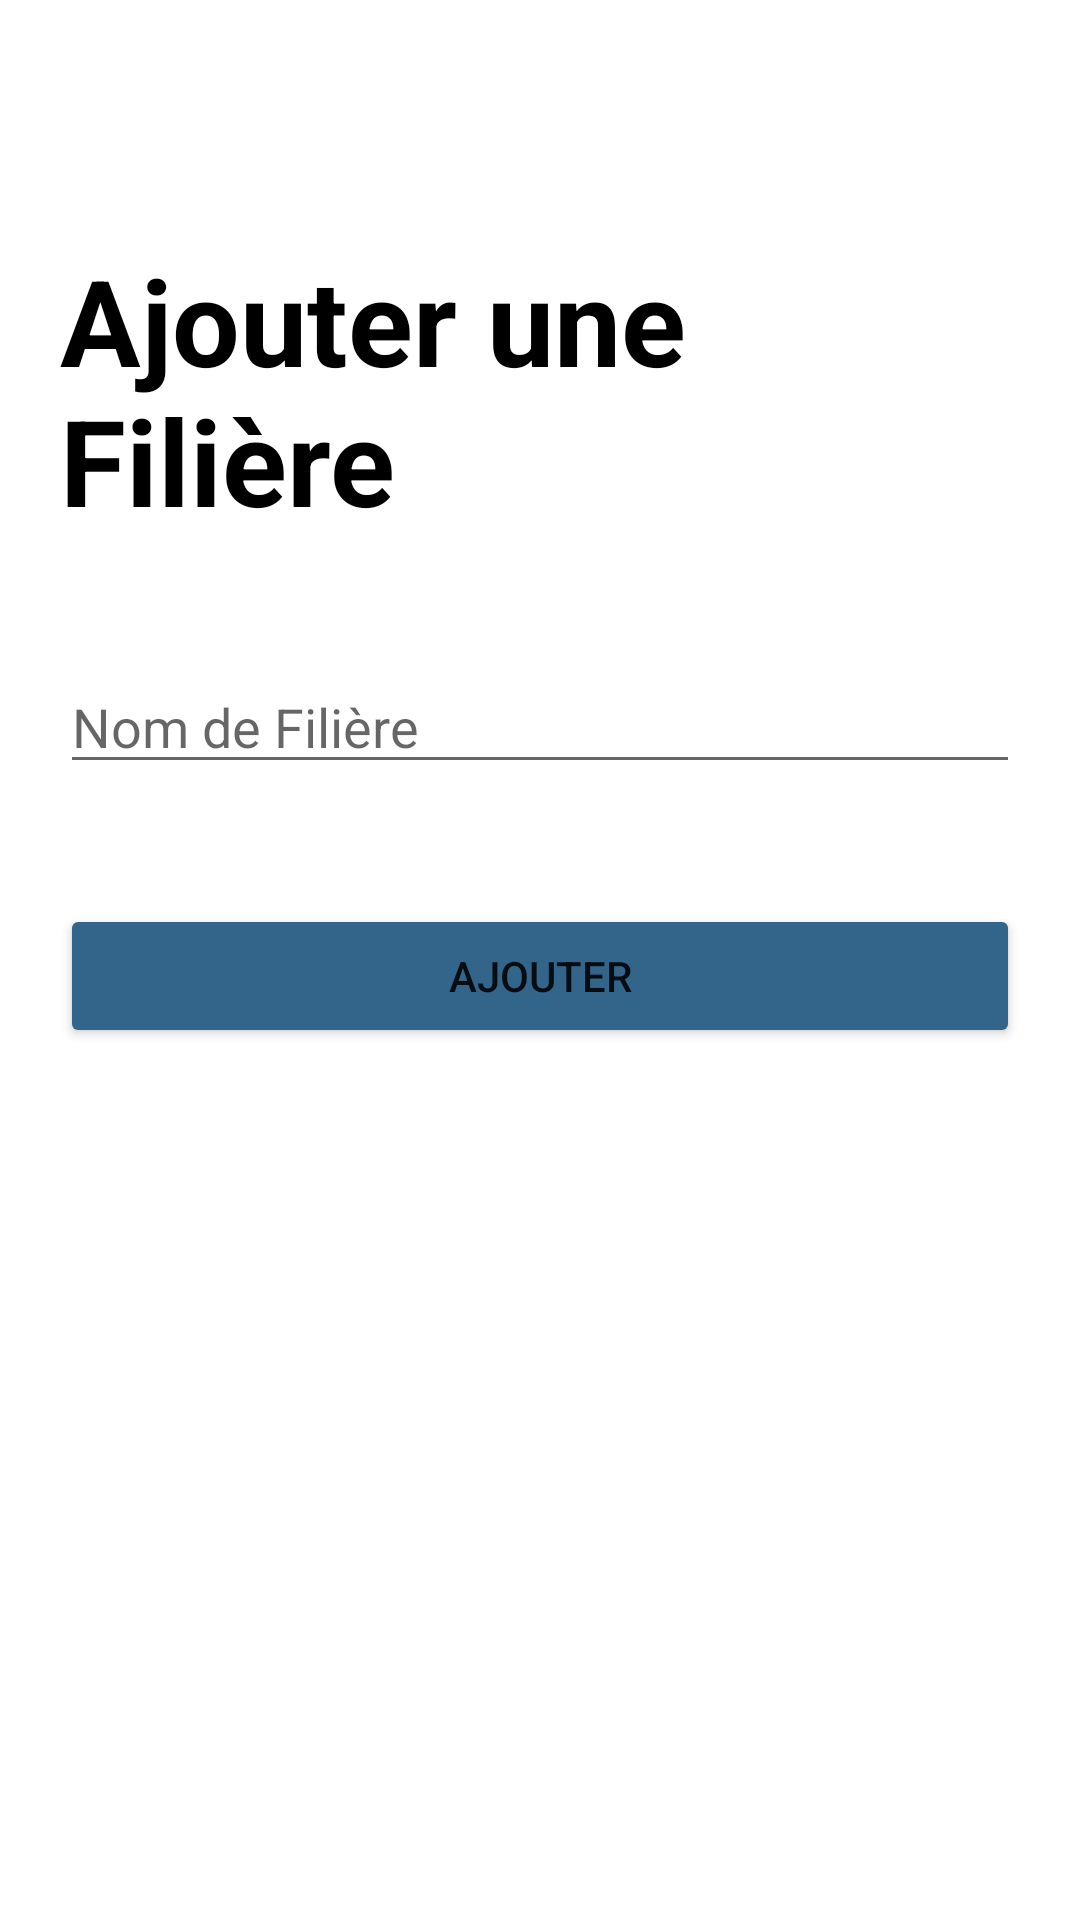

The Android layout XML behind this screen, and the referenced resources:
<!-- AndroidManifest.xml: application theme Theme.GestionScolarite -->
<!-- res/layout/activity_add_filiere.xml -->
<?xml version="1.0" encoding="utf-8"?>
<androidx.constraintlayout.widget.ConstraintLayout
		xmlns:android="http://schemas.android.com/apk/res/android"
		xmlns:tools="http://schemas.android.com/tools"
		xmlns:app="http://schemas.android.com/apk/res-auto"
		android:layout_width="match_parent"
		android:layout_height="match_parent"
		tools:context=".activities.AddFiliereActivity" android:paddingLeft="20dp" android:paddingRight="20dp">

	<TextView
			android:text="Ajouter une Filière"
			android:layout_width="wrap_content"
			android:layout_height="wrap_content" android:id="@+id/addFiliereTitle"
			app:layout_constraintStart_toStartOf="parent"
			app:layout_constraintEnd_toEndOf="parent" app:layout_constraintTop_toTopOf="parent"
			android:layout_marginTop="80dp" android:textSize="40sp" android:textStyle="bold"
			android:textColor="#000000"/>
	<EditText
			android:layout_width="match_parent"
			android:layout_height="wrap_content"
			android:inputType="textPersonName"
			android:ems="10"
			android:id="@+id/nomFiliereInput"
			android:hint="Nom de Filière" android:height="48dp"
			app:layout_constraintTop_toBottomOf="@+id/addFiliereTitle" android:layout_marginTop="40dp"
			app:layout_constraintStart_toStartOf="parent"
			app:layout_constraintEnd_toEndOf="parent"/>

	<Button
			android:text="Ajouter"
			android:layout_width="match_parent"
			android:layout_height="wrap_content" android:id="@+id/addFiliereBtn"
			android:backgroundTint="@color/primary"
			app:layout_constraintEnd_toEndOf="parent"
			app:layout_constraintStart_toStartOf="parent" app:layout_constraintTop_toBottomOf="@+id/nomFiliereInput"
			android:layout_marginTop="40dp"/>
</androidx.constraintlayout.widget.ConstraintLayout>
<!-- resources referenced by this layout -->
<resources>
  <color name="primary">#33658A</color>
  <style name="Theme.GestionScolarite" parent="Theme.MaterialComponents.DayNight.DarkActionBar">
          
          <item name="colorPrimary">@color/purple_500</item>
          <item name="colorPrimaryVariant">@color/purple_700</item>
          <item name="colorOnPrimary">@color/white</item>
          
          <item name="colorSecondary">@color/teal_200</item>
          <item name="colorSecondaryVariant">@color/teal_700</item>
          <item name="colorOnSecondary">@color/black</item>
          
          <item name="android:statusBarColor" tools:targetApi="l">?attr/colorPrimaryVariant</item>
          
      </style>
  <color name="purple_500">#FF6200EE</color>
  <color name="purple_700">#FF3700B3</color>
  <color name="white">#FFFFFFFF</color>
  <color name="teal_200">#FF03DAC5</color>
  <color name="teal_700">#FF018786</color>
  <color name="black">#FF000000</color>
</resources>
